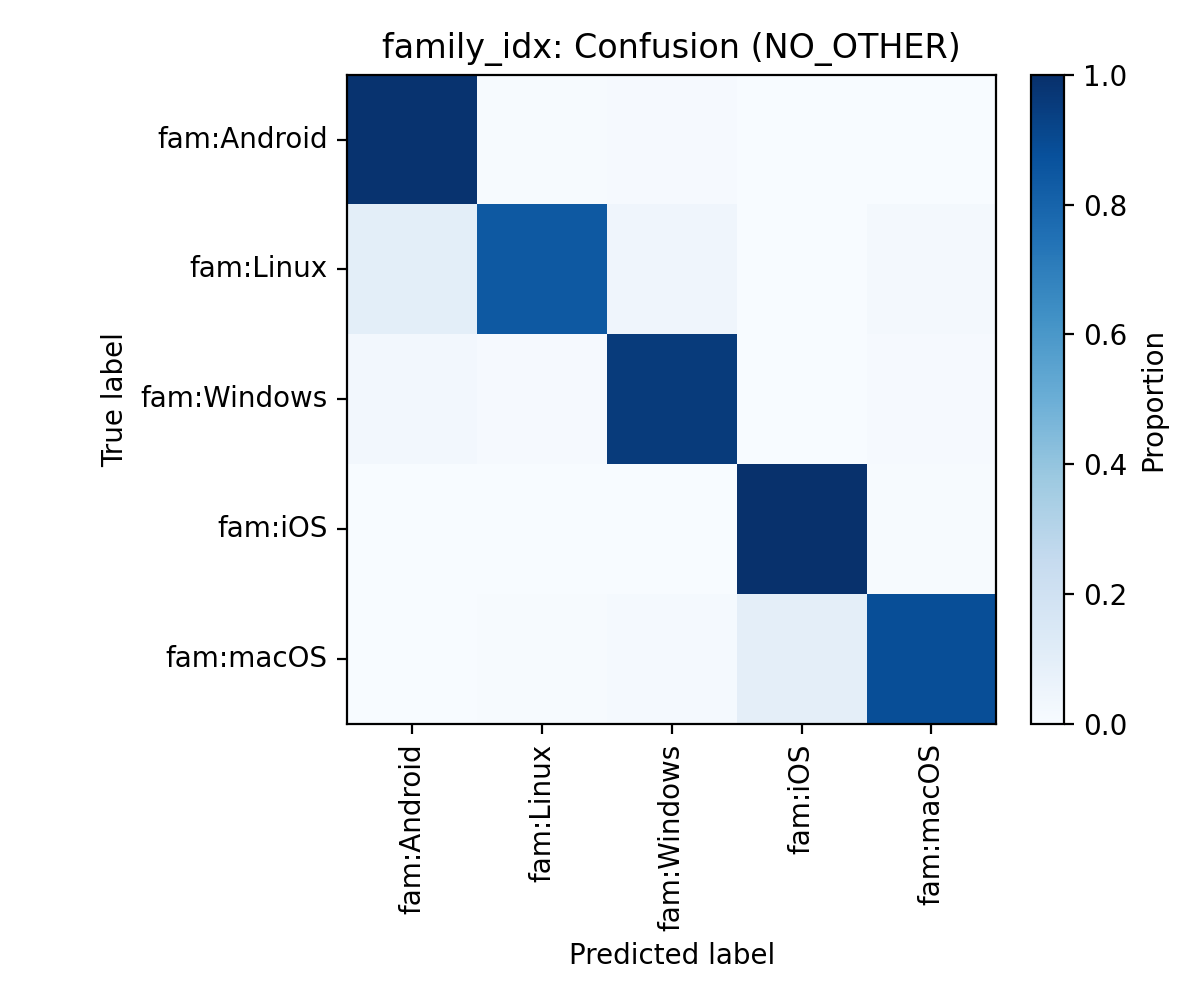

The data file committed next to this chart (first rows):
, fam:Android, fam:Linux, fam:Windows, fam:iOS, fam:macOS
fam:Android, 972, 4, 9, 0, 1
fam:Linux, 19, 161, 8, 0, 3
fam:Windows, 86, 31, 3435, 2, 38
fam:iOS, 0, 1, 1, 807, 4
fam:macOS, 1, 3, 6, 47, 435
